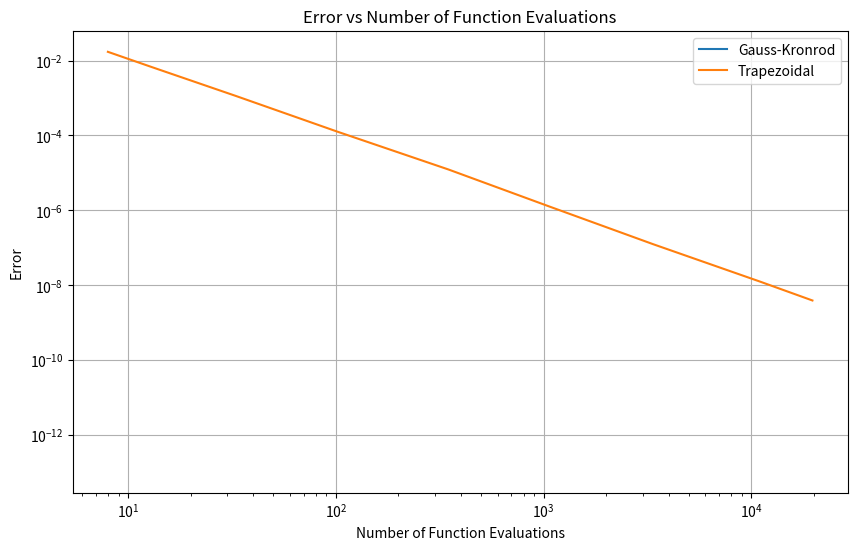
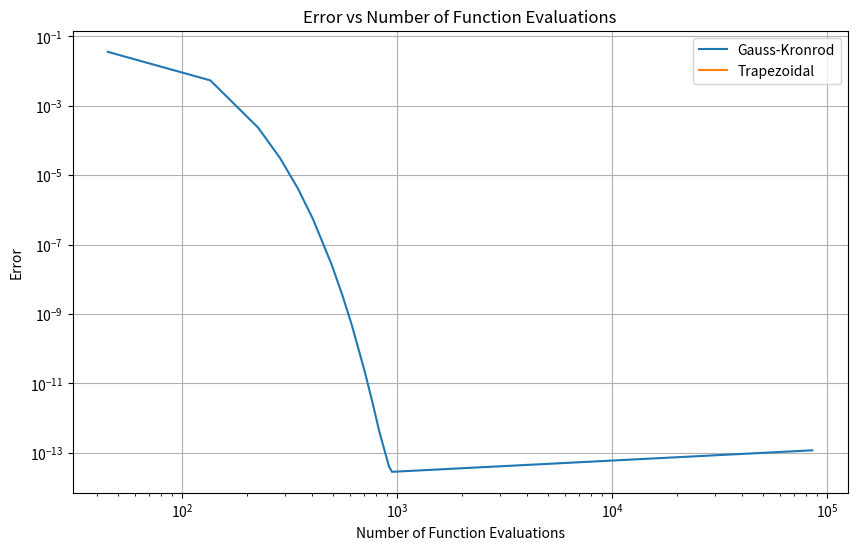
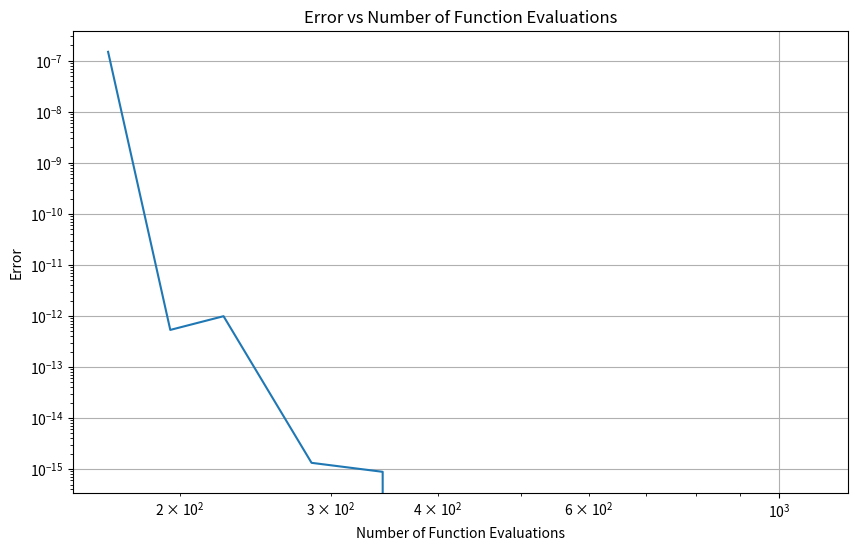

These charts were generated, in order, by the following Python code:
# calculate integral from 0 to 1 of 4/(1+x^2) by
# a) adaptive Gauss-kronrod quadrature
# b) adaptive trapezoidal quadrature
# use tolerance between 10 and 10^-14
# create chart of error vs number of function evaluations
# exact value is pi
# you have to use quad_vec from scipy.integrate

import numpy as np
import matplotlib.pyplot as plt
from scipy.integrate import quad_vec

def f1(x):
    return 4/(1+x**2)

def f2(x):
    return np.sqrt(x)*np.log(x)

def f3(x):
    return (1/(((abs(x)-0.3)**2)+0.001)) + (1/(((abs(x)-0.9)**2)+0.004)) - 6

def f3_error(y):
    a = 0.001
    b = 0.004
    return np.abs(y - ((1/np.sqrt(a))*(np.arctan(0.7/np.sqrt(a))+np.arctan(0.3/np.sqrt(a))) + (1/np.sqrt(b))*(np.arctan(0.1/np.sqrt(b))+np.arctan(0.9/np.sqrt(b))) - 6))/np.abs(((1/np.sqrt(a))*(np.arctan(0.7/np.sqrt(a))+np.arctan(0.3/np.sqrt(a))) + (1/np.sqrt(b))*(np.arctan(0.1/np.sqrt(b))+np.arctan(0.9/np.sqrt(b))) - 6))    

def integrator_f1_f2(f):
    errors_gk = []
    evaluations_gk = []
    errors_trap = []
    evaluations_trap = []
    for i in range(15):
        result_gk, error_estimate_gk, num_func_evals_gk = quad_vec(f, 0, 1,quadrature='gk15', epsrel=(1/10)**i,full_output=True)
        errors_gk.append(error_estimate_gk)
        evaluations_gk.append(num_func_evals_gk.neval)
        result_trapz, error_estimate_trapz, num_func_evals_trapz = quad_vec(f, 0, 1, quadrature='trapezoid', epsabs=(1/10)**i,full_output=True)
        errors_trap.append(error_estimate_trapz)
        evaluations_trap.append(num_func_evals_trapz.neval)
    return errors_gk, evaluations_gk, errors_trap, evaluations_trap
errors_gk1, evaluations_gk1, errors_trap1, evaluations_trap1 = integrator_f1_f2(f1)
# Plotting
x=np.arange(15)
plt.figure(figsize=(10, 6))
plt.loglog(evaluations_gk1, errors_gk1, label='Gauss-Kronrod')
plt.loglog(evaluations_trap1, errors_trap1, label='Trapezoidal')
plt.xlabel('Number of Function Evaluations')
plt.ylabel('Error')
plt.title('Error vs Number of Function Evaluations')
plt.legend()
plt.grid(True)
plt.show()


errors_gk2, evaluations_gk2, errors_trap2, evaluations_trap2 = integrator_f1_f2(f2)
# Plotting
plt.figure(figsize=(10, 6))
plt.loglog(evaluations_gk2, errors_gk2, label='Gauss-Kronrod')
plt.loglog(evaluations_trap2, errors_trap2, label='Trapezoidal')
plt.xlabel('Number of Function Evaluations')
plt.ylabel('Error')
plt.title('Error vs Number of Function Evaluations')
plt.legend()
plt.grid(True)
plt.show()


def integrator_f3(f,exact):
    errors_gk = []
    evaluations_gk = []
    for i in range(15):
        result_gk, error_estimate_gk, num_func_evals_gk = quad_vec(f, 0, 1,quadrature='gk15', epsrel=(1/10)**i,full_output=True)
        errors_gk.append(f3_error(result_gk))
        evaluations_gk.append(num_func_evals_gk.neval)
    return errors_gk, evaluations_gk

errors_gk2, evaluations_gk2 = integrator_f3(f3,6)

# Plotting
plt.figure(figsize=(10, 6))
plt.loglog(evaluations_gk2, errors_gk2)
plt.xlabel('Number of Function Evaluations')
plt.ylabel('Error')
plt.title('Error vs Number of Function Evaluations')
plt.grid(True)
plt.show()



